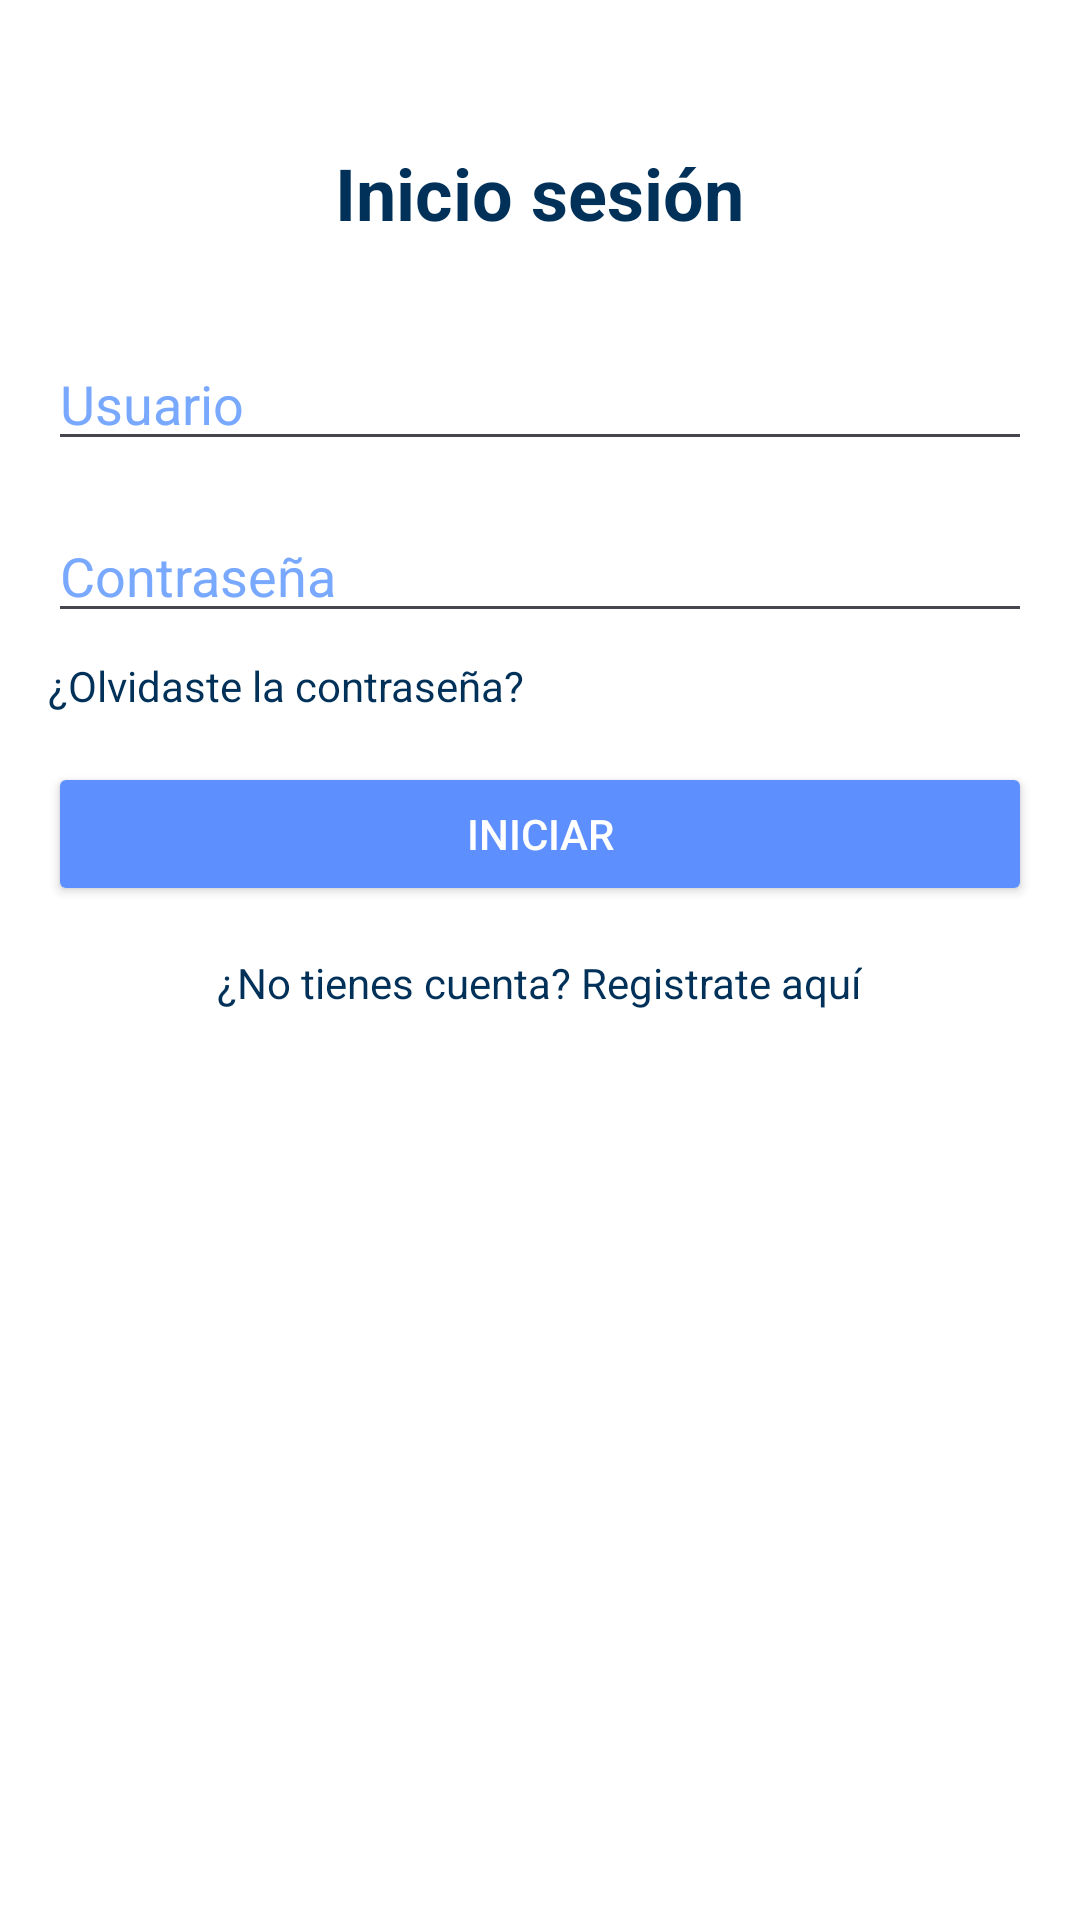

Here is an Android app screen rendered from its layout file. Give the layout XML and the strings, colors and styles it references.
<!-- AndroidManifest.xml: application theme Theme.Turistecdos -->
<!-- res/layout/activity_login.xml -->
<?xml version="1.0" encoding="utf-8"?>
<androidx.constraintlayout.widget.ConstraintLayout xmlns:android="http://schemas.android.com/apk/res/android"
    xmlns:app="http://schemas.android.com/apk/res-auto"
    xmlns:tools="http://schemas.android.com/tools"
    android:id="@+id/main"
    android:layout_width="match_parent"
    android:layout_height="match_parent"
    tools:context=".login">
    <RelativeLayout
        android:layout_width="match_parent"
        android:layout_height="match_parent"
        android:background="@color/white"
        android:padding="16dp"
        app:layout_constraintBottom_toBottomOf="parent"
        tools:context=".LoginActivity">

        <TextView
            android:id="@+id/tvLoginTitle"
            android:layout_width="wrap_content"
            android:layout_height="wrap_content"
            android:layout_centerHorizontal="true"
            android:layout_marginTop="32dp"
            android:text="Inicio sesión"
            android:textColor="#013158"
            android:textSize="24sp"
            android:textStyle="bold" />

        <EditText
            android:id="@+id/etUsername"
            android:layout_width="match_parent"
            android:layout_height="wrap_content"
            android:layout_below="@id/tvLoginTitle"
            android:layout_marginTop="32dp"
            android:hint="Usuario"
            android:textColor="#1c5560"
            android:textColorHint="#79a8ff" />

        <EditText
            android:id="@+id/etPassword"
            android:layout_width="match_parent"
            android:layout_height="wrap_content"
            android:layout_below="@id/etUsername"
            android:layout_marginTop="16dp"
            android:hint="Contraseña"
            android:inputType="textPassword"
            android:textColor="#1c5560"
            android:textColorHint="#79a8ff" />


        <TextView
            android:id="@+id/tvForgotPassword"
            android:layout_width="wrap_content"
            android:layout_height="wrap_content"
            android:layout_below="@id/etPassword"
            android:layout_alignParentStart="true"
            android:layout_marginTop="8dp"
            android:backgroundTint="#009688"
            android:text="¿Olvidaste la contraseña?"
            android:textColor="#013158" />

        <Button
            android:id="@+id/btnLogin"
            android:layout_width="match_parent"
            android:layout_height="wrap_content"
            android:layout_below="@id/tvForgotPassword"
            android:layout_marginTop="16dp"
            android:backgroundTint="#5d8fff"
            android:text="Iniciar"
            android:textColor="@color/white" />

        <TextView
            android:id="@+id/tvRegister"
            android:layout_width="wrap_content"
            android:layout_height="wrap_content"
            android:layout_below="@id/btnLogin"
            android:layout_centerHorizontal="true"
            android:layout_marginTop="16dp"
            android:text="¿No tienes cuenta? Registrate aquí"
            android:textColor="#013158" />

    </RelativeLayout>

</androidx.constraintlayout.widget.ConstraintLayout>
<!-- resources referenced by this layout -->
<resources>
  <color name="white">#FFFFFFFF</color>
  <style name="Theme.Turistecdos" parent="Base.Theme.Turistecdos" />
  <style name="Base.Theme.Turistecdos" parent="Theme.Material3.DayNight.NoActionBar">
          
          
      </style>
</resources>
